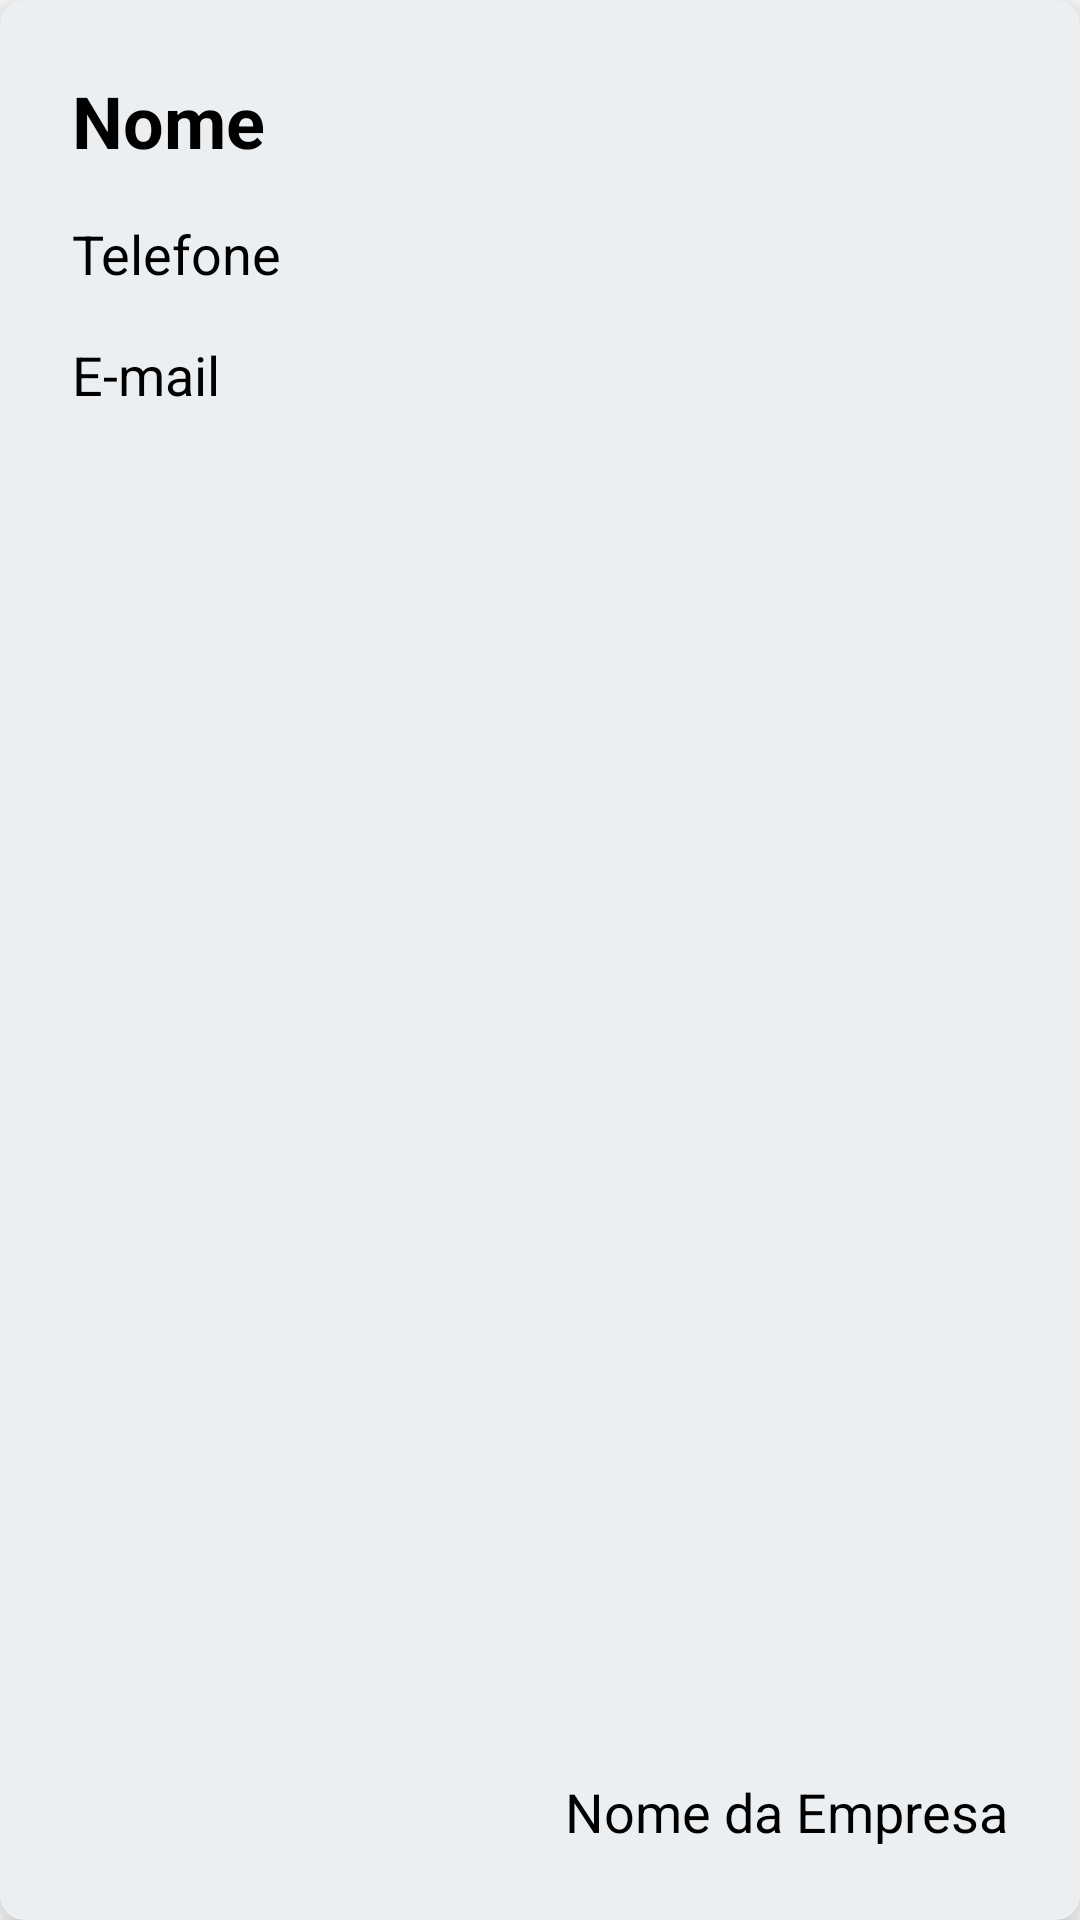

Write the Android layout XML for this screen, with the resource values it uses.
<!-- AndroidManifest.xml: application theme Theme.CartaodeVisitas -->
<!-- res/layout/cartao_recycleritem.xml -->
<?xml version="1.0" encoding="utf-8"?>
<androidx.cardview.widget.CardView
    android:id="@+id/cardView"
    xmlns:android="http://schemas.android.com/apk/res/android"
    xmlns:app="http://schemas.android.com/apk/res-auto"
    android:layout_width="match_parent"
    android:layout_height="200dp"
    app:cardCornerRadius="8dp"
    app:cardElevation="8dp"
    android:layout_margin="4dp"
    app:cardBackgroundColor="@color/blueGrey_50">

    <androidx.constraintlayout.widget.ConstraintLayout
        android:layout_width="match_parent"
        android:layout_height="match_parent"
        android:layout_margin="8dp">

        <ImageButton
            android:id="@+id/imgbt_delete"
            android:layout_width="wrap_content"
            android:layout_height="wrap_content"
            android:layout_margin="16dp"
            android:background="@color/transparente"
            android:src="@drawable/ic_baseline_delete_24"
            app:layout_constraintEnd_toEndOf="parent"
            app:layout_constraintTop_toTopOf="parent"
            android:contentDescription="@string/botao_delete" />

        <TextView
            android:id="@+id/tv_nome"
            android:layout_width="wrap_content"
            android:layout_height="wrap_content"
            android:layout_marginStart="16dp"
            android:layout_marginTop="16dp"
            android:text="@string/label_nome"
            android:textColor="@color/black"
            android:textStyle="bold"
            android:textSize="24sp"
            app:layout_constraintStart_toStartOf="parent"
            app:layout_constraintTop_toTopOf="parent" />

        <TextView
            android:id="@+id/tv_telefone"
            android:layout_width="wrap_content"
            android:layout_height="wrap_content"
            android:layout_marginTop="16dp"
            android:text="@string/label_telefone"
            android:textColor="@color/black"
            android:textSize="18sp"
            app:layout_constraintStart_toStartOf="@+id/tv_nome"
            app:layout_constraintTop_toBottomOf="@+id/tv_nome" />

        <TextView
            android:id="@+id/tv_email"
            android:layout_width="wrap_content"
            android:layout_height="wrap_content"
            android:layout_marginTop="16dp"
            android:text="@string/label_e_mail"
            android:textSize="18sp"
            android:textColor="@color/black"
            app:layout_constraintStart_toStartOf="@+id/tv_telefone"
            app:layout_constraintTop_toBottomOf="@+id/tv_telefone" />

        <TextView
            android:id="@+id/tv_empresa"
            android:layout_width="wrap_content"
            android:layout_height="wrap_content"
            android:layout_marginEnd="16dp"
            android:layout_marginBottom="16dp"
            android:textColor="@color/black"
            android:text="@string/label_nome_empresa"
            android:textSize="18sp"
            app:layout_constraintBottom_toBottomOf="parent"
            app:layout_constraintEnd_toEndOf="parent" />

    </androidx.constraintlayout.widget.ConstraintLayout>


</androidx.cardview.widget.CardView>
<!-- resources referenced by this layout -->
<resources>
  <color name="black">#FF000000</color>
  <color name="blueGrey_50">#eceff1</color>
  <color name="transparente">#00FFFFFF</color>
  <string name="botao_delete">Botão delete</string>
  <string name="label_e_mail">E-mail</string>
  <string name="label_nome">Nome</string>
  <string name="label_nome_empresa">Nome da Empresa</string>
  <string name="label_telefone">Telefone</string>
  <style name="Theme.CartaodeVisitas" parent="Theme.MaterialComponents.DayNight.NoActionBar">
          
          <item name="colorPrimary">@color/purple_500</item>
          <item name="colorPrimaryVariant">@color/purple_700</item>
          <item name="colorOnPrimary">@color/white</item>
          
          <item name="colorSecondary">@color/teal_200</item>
          <item name="colorSecondaryVariant">@color/teal_700</item>
          <item name="colorOnSecondary">@color/black</item>
          
          <item name="android:statusBarColor" tools:targetApi="l">?attr/colorPrimaryVariant</item>
          
      </style>
  <color name="purple_500">#FF6200EE</color>
  <color name="purple_700">#FF3700B3</color>
  <color name="white">#FFFFFFFF</color>
  <color name="teal_200">#FF03DAC5</color>
  <color name="teal_700">#FF018786</color>
</resources>
